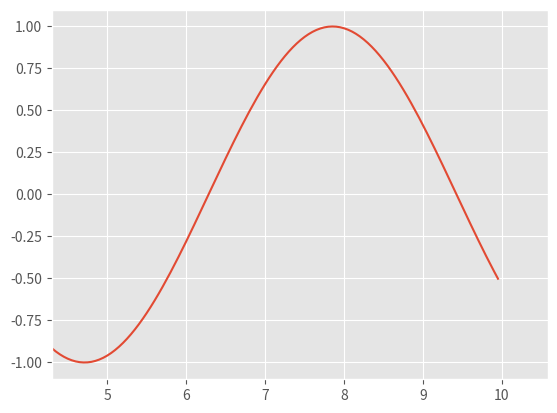

Recreate this plot in Python.
import matplotlib.pyplot as plt
import math


class Plotter:

    def __init__(self, x_lim, y_lim = [], style = 'ggplot', x_margin_factor = 0.1, pause_interval = 0.001):

        plt.style.use(style)
        plt.ion()
        self.fig = plt.figure()
        self.axes = self.fig.add_subplot(111)
        self.line, = self.axes.plot([])
        plt.show()

        self.x_vec = []
        self.y_vec = []

        self.pause_interval = pause_interval

        self.x_margin = (x_lim[1] - x_lim[0])*x_margin_factor
        self.x_lim = x_lim
        self.x_len = x_lim[1] - x_lim[0]
        plt.xlim(self.x_lim)

        if len(y_lim) == 0:
            y_lim = [0, 1]
        self.y_lim = y_lim
        self.y_len = y_lim[1] - y_lim[0]
        plt.ylim(self.y_lim)

    def add_data(self, x_data, y_data):
        if x_data[-1] > self.x_lim[-1] - self.x_margin:
            plt.xlim([x_data[-1] - self.x_len + self.x_margin, x_data[-1] + self.x_margin])

        self.x_vec = self.x_vec + x_data
        self.y_vec = self.y_vec + y_data
        self.line.set_data(self.x_vec, self.y_vec)
        plt.pause(self.pause_interval)


if __name__ == "__main__":

    x_lim = [0, math.pi*2]
    p = Plotter(x_lim, [-1.1, 1.1])
    x = [x/20 for x in range(200)]
    max = 0
    min = 0
    for t in x:
        # if math.sin(t) > max:
        #     max = math.sin(t)
        #     plt.ylim([min,max])
        # if math.sin(t) < min:
        #     min = math.sin(t)
        #     plt.ylim([min,max])

        p.add_data([t], [math.sin(t)])
